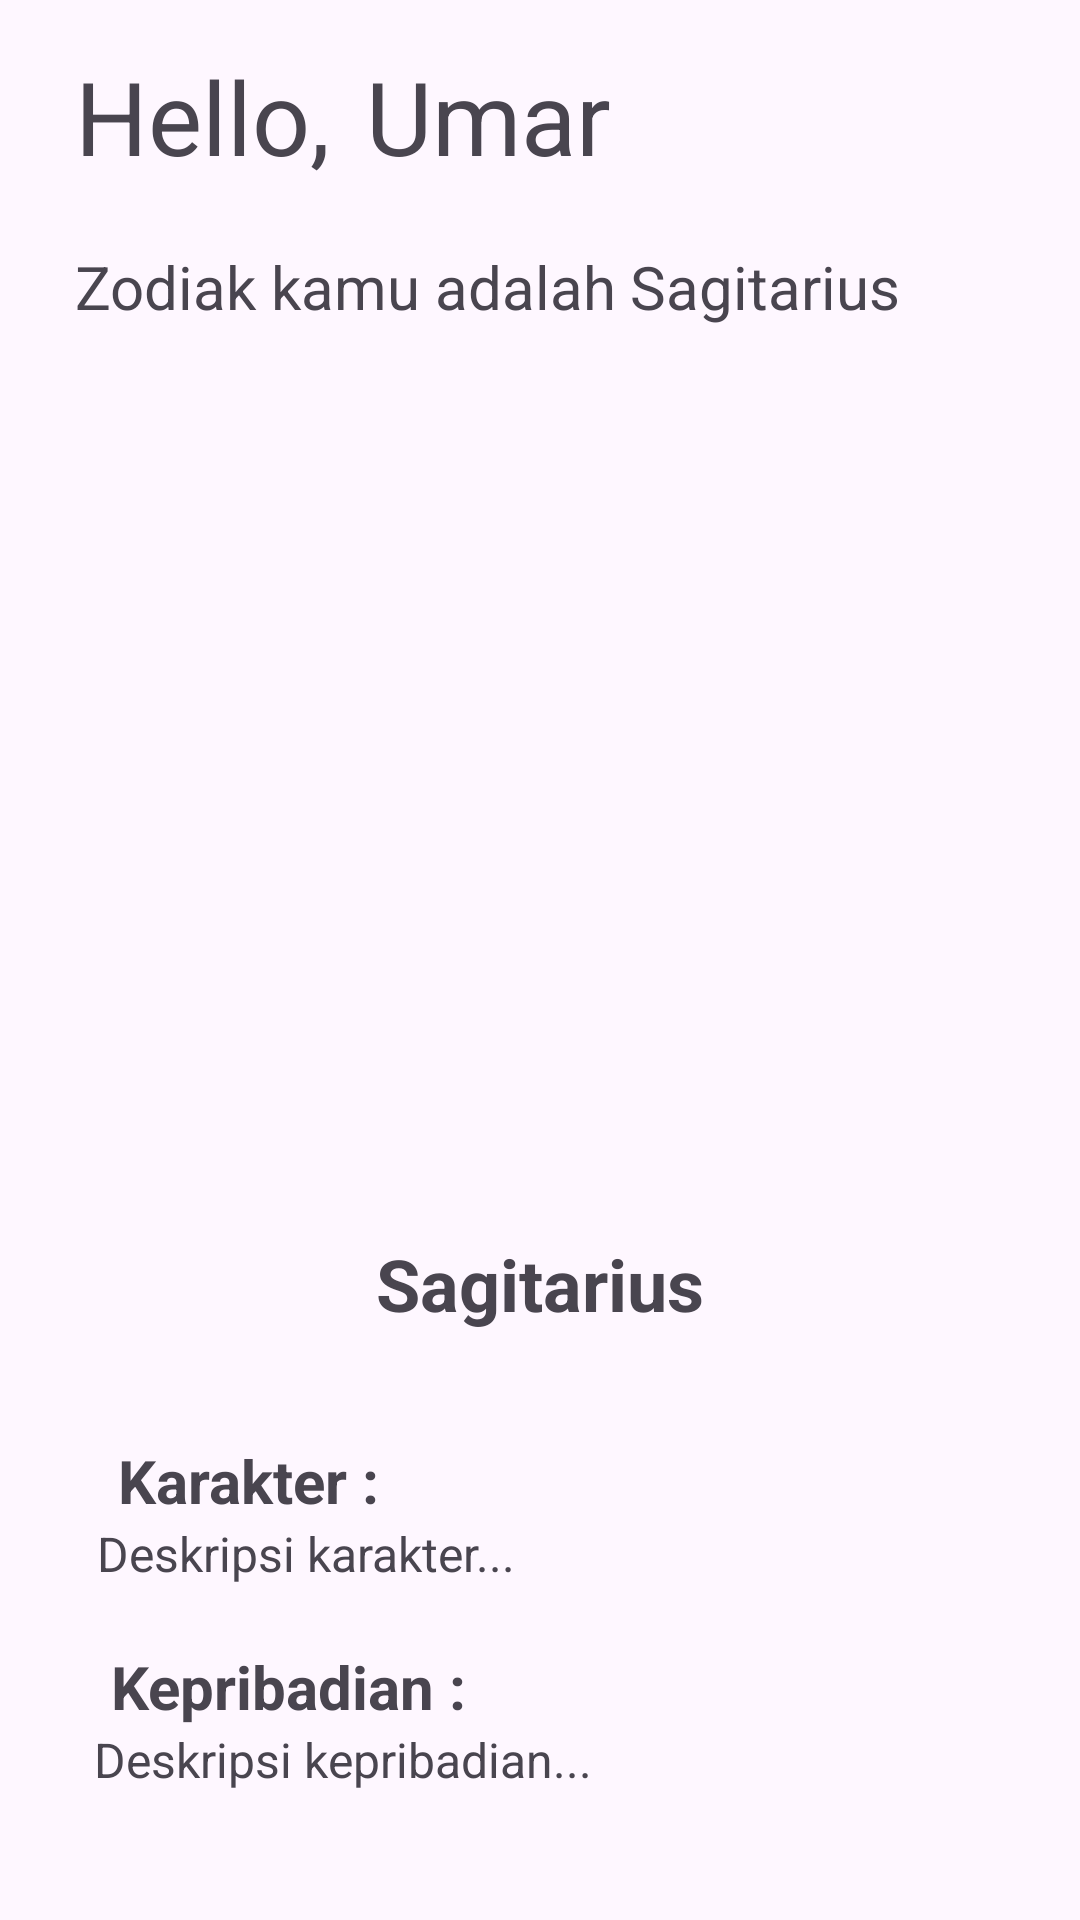

Reconstruct the res/layout file that produces this screen, plus the resources it refers to.
<!-- AndroidManifest.xml: application theme Theme.LatihanMobile -->
<!-- res/layout/zodiak_slide.xml -->
<?xml version="1.0" encoding="utf-8"?>

<androidx.constraintlayout.widget.ConstraintLayout xmlns:android="http://schemas.android.com/apk/res/android"
xmlns:app="http://schemas.android.com/apk/res-auto"
xmlns:tools="http://schemas.android.com/tools"
android:layout_width="match_parent"
android:layout_height="match_parent">

    <LinearLayout
        android:id="@+id/linearLayout"
        android:layout_width="0dp"
        android:layout_height="wrap_content"
        android:layout_marginTop="16dp"
        android:gravity="center"
        android:orientation="vertical"
        app:layout_constraintEnd_toEndOf="parent"
        app:layout_constraintHorizontal_bias="1.0"
        app:layout_constraintStart_toStartOf="parent"
        app:layout_constraintTop_toTopOf="parent">

        <LinearLayout
            android:id="@+id/layoutZodiakInfo"
            android:layout_width="match_parent"
            android:layout_height="match_parent"
            android:gravity="center"
            android:orientation="vertical">

            
            <LinearLayout
                android:id="@+id/zodiakInfoContainer"
                android:layout_width="310dp"
                android:layout_height="66dp"
                android:orientation="horizontal">

                <TextView
                    android:id="@+id/textView8"
                    android:layout_width="97dp"
                    android:layout_height="match_parent"
                    android:text="Hello,"
                    android:textSize="34sp" />

                <TextView
                    android:id="@+id/tvName"
                    android:layout_width="213dp"
                    android:layout_height="match_parent"
                    android:text="Umar"
                    android:textSize="34sp" />
            </LinearLayout>

            <LinearLayout
                android:id="@+id/zodiacInfo"
                android:layout_width="310dp"
                android:layout_height="48dp"
                android:orientation="horizontal">

                <TextView
                    android:id="@+id/textView9"
                    android:layout_width="185dp"
                    android:layout_height="wrap_content"
                    android:text="Zodiak kamu adalah"
                    android:textSize="20sp" />

                <TextView
                    android:id="@+id/tvZodiak"
                    android:layout_width="wrap_content"
                    android:layout_height="wrap_content"
                    android:text="Sagitarius"
                    android:textSize="20sp" />
            </LinearLayout>

            

            

            <ImageView
                android:id="@+id/imageViewZodiac"
                android:layout_width="292dp"
                android:layout_height="266dp"
                tools:srcCompat="@tools:sample/avatars[6]" />

            <TextView
                android:id="@+id/tvZodiak2"
                android:layout_width="220dp"
                android:layout_height="64dp"
                android:gravity="center"
                android:text="Sagitarius"
                android:textSize="24sp"
                android:textStyle="bold" />

            <TextView
                android:id="@+id/tvKarakter"
                android:layout_width="281dp"
                android:layout_height="47dp"
                android:gravity="bottom|start"
                android:text="Karakter :"
                android:textSize="20sp"
                android:textStyle="bold" />

            <TextView
                android:id="@+id/textViewDesc"
                android:layout_width="295dp"
                android:layout_height="wrap_content"
                android:text="Deskripsi karakter..."
                android:textSize="16sp" />

            <TextView
                android:id="@+id/tvKep"
                android:layout_width="286dp"
                android:layout_height="47dp"
                android:gravity="bottom|start"
                android:text="Kepribadian :"
                android:textSize="20sp"
                android:textStyle="bold" />

            <TextView
                android:id="@+id/textViewKep"
                android:layout_width="297dp"
                android:layout_height="wrap_content"
                android:text="Deskripsi kepribadian..."
                android:textSize="16sp" />

        </LinearLayout>

    </LinearLayout>


</androidx.constraintlayout.widget.ConstraintLayout>
<!-- resources referenced by this layout -->
<resources>
  <style name="Theme.LatihanMobile" parent="Base.Theme.LatihanMobile" />
  <style name="Base.Theme.LatihanMobile" parent="Theme.Material3.DayNight">
          <item name="windowActionBar">true</item>
          <item name="android:windowSplashScreenBackground">@color/logo</item>
          
          
      </style>
  <color name="logo">#224D4D</color>
</resources>
